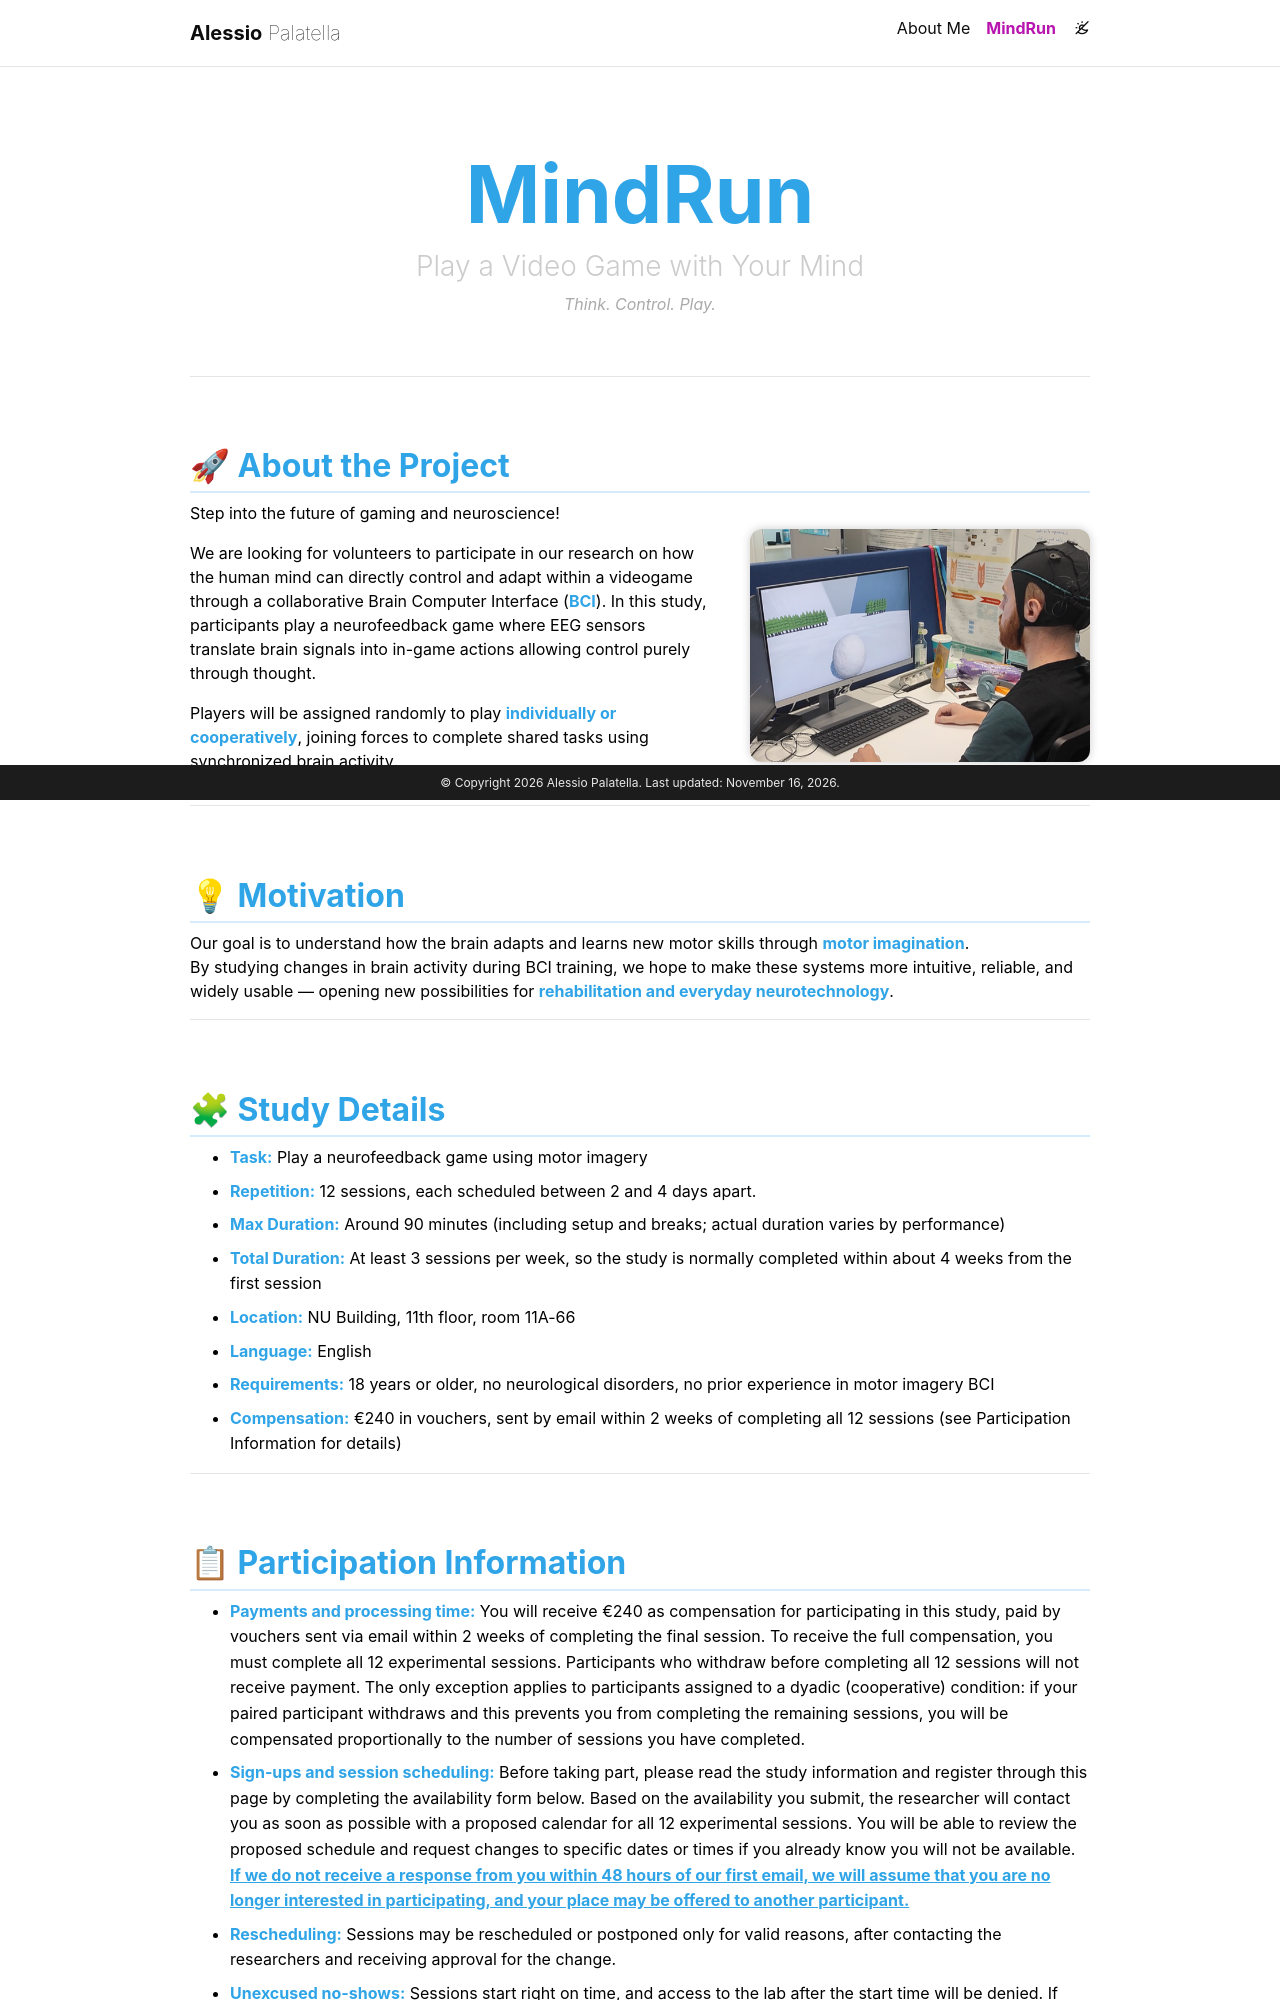

repository: A13ssi0/A13ssi0.github.io · page: mindrun/index.html · generator: jekyll

---
layout: page
permalink: /mindrun/
title: MindRun
nav: true
nav_order: 2
hide_title: true
# description: "Controlling a video game with Brain-Computer Interface (BCI) technology"
# img: /assets/img/mindrun-cover.jpg
# importance: 1
category: projects

---

<style>
h2 {
  font-weight: 700;
  color: #2fa4e7;
  border-bottom: 2px solid rgba(47,164,231,0.2);
  padding-bottom: 6px;
  margin-top: 2.2em;
}
ul li {
  margin-bottom: 8px;
  line-height: 1.6em;
}
strong {
  color: #2fa4e7;
}
.section {
  margin-top: 40px;
  margin-bottom: 40px;
}
.fade-in {
  animation: fadeIn 0.6s ease-in-out;
}
@keyframes fadeIn {
  from { opacity: 0; transform: translateY(10px); }
  to { opacity: 1; transform: translateY(0); }
}


  .about-row { display:flex; align-items:center; gap:40px; flex-wrap:nowrap; box-sizing:border-box; width:100%; }
  .about-text { flex: 1 1 calc(60% - 20px); min-width:280px; box-sizing:border-box; }
  .about-img  { flex: 1 1 calc(40% - 20px); min-width:220px; box-sizing:border-box; text-align:center; }
  .about-img img { width:100%; max-width:420px; height:auto; display:inline-block; border-radius:12px; box-shadow:0 0 10px rgba(0,0,0,0.2); }

  @media (max-width:768px) {
    .about-row { display:block !important; flex-wrap:wrap; }
    .about-text, .about-img { width:100% !important; min-width:0; text-align:center !important; }
    .about-img img { max-width:90%; }
  }
</style>

<div align="center" style="margin-top: 90px; margin-bottom: 60px;">
  <h1 style="font-size: 5em; color: #2fa4e7; font-weight: 700;">MindRun</h1>
  <h3 style="color: #ccc; font-weight: 300;">Play a Video Game with Your Mind</h3>
  <p style="font-style: italic; color: #aaa;">Think. Control. Play.</p>
</div>

---

## 🚀 About the Project

<div class="about-row">
  <div class="about-text">
    <p>Step into the future of gaming and neuroscience!</p>

    <p>
      We are looking for volunteers to participate in our research on how the human mind can directly control and adapt within a videogame through a collaborative Brain Computer Interface (<strong>BCI</strong>). In this study, participants play a neurofeedback game where EEG sensors translate brain signals into in-game actions allowing control purely through thought.
    </p>

    <p>
      Players will be assigned randomly to play <strong>individually or cooperatively</strong>, joining forces to complete shared tasks using synchronized brain activity. 
    </p>
  </div>

  <div class="about-img">
    <img src="/assets/img/mindrun.png" alt="MindRun Gameplay">
  </div>
</div>

---

## 💡 Motivation

Our goal is to understand how the brain adapts and learns new motor skills through <strong>motor imagination</strong>.  
By studying changes in brain activity during BCI training, we hope to make these systems more intuitive, reliable, and widely usable — opening new possibilities for <strong>rehabilitation and everyday neurotechnology</strong>.

---

## 🧩 Study Details

<div class="fade-in">
  <ul>
    <li><strong>Task:</strong> Play a neurofeedback game using motor imagery</li>
    <li><strong>Repetition:</strong> 12 sessions, each scheduled between 2 and 4 days apart.</li>
    <li><strong>Max Duration:</strong> Around 90 minutes (including setup and breaks; actual duration varies by performance)</li>
    <li><strong>Total Duration:</strong> At least 3 sessions per week, so the study is normally completed within about 4 weeks from the first session</li>
    <li><strong>Location:</strong> NU Building, 11th floor, room 11A-66</li>
    <li><strong>Language:</strong> English</li>
    <li><strong>Requirements:</strong> 18 years or older, no neurological disorders, no prior experience in motor imagery BCI</li>
    <li><strong>Compensation:</strong> €240 in vouchers, sent by email within 2 weeks of completing all 12 sessions (see Participation Information for details)</li>
  </ul>
</div>

---
